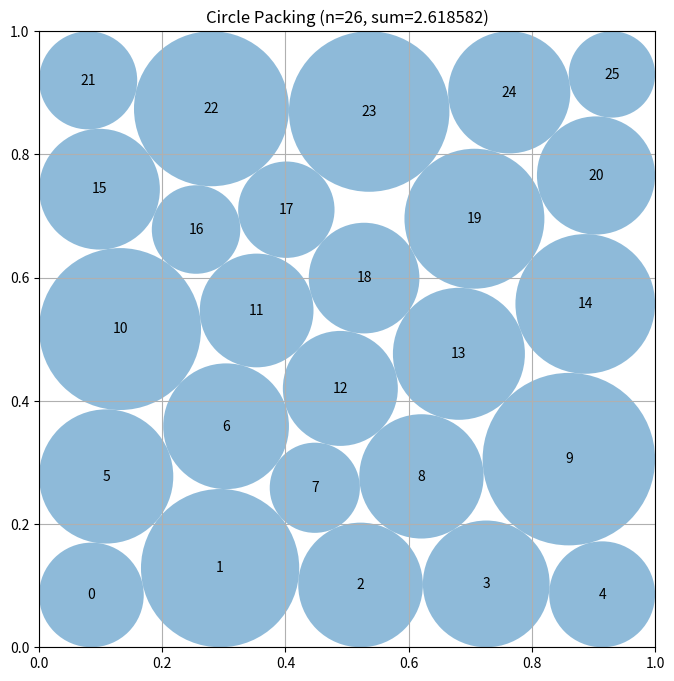

Recreate this plot in Python.
# EVOLVE-BLOCK-START
"""Multi-start constructive circle packing for 26 circles in a unit square."""
import numpy as np


N_CIRCLES = 26


class PackingModel:
    """Vectorized nonlinear-program representation of the packing problem."""

    def __init__(self, n):
        self.n = n
        self.dimension = 3 * n
        self.i, self.j = np.triu_indices(n, 1)
        self.pair_count = len(self.i)

    def objective(self, z):
        return -float(np.sum(z[2 * self.n:]))

    def objective_jacobian(self, z):
        gradient = np.zeros(self.dimension, dtype=float)
        gradient[2 * self.n:] = -1.0
        return gradient

    def constraints(self, z):
        points = z[:2 * self.n].reshape(self.n, 2)
        radii = z[2 * self.n:]

        x = points[:, 0]
        y = points[:, 1]
        dx = x[self.i] - x[self.j]
        dy = y[self.i] - y[self.j]

        # Squared contact constraints avoid square roots and have simple
        # derivatives: distance^2 >= (r_i + r_j)^2.
        pair_gap = dx * dx + dy * dy - (radii[self.i] + radii[self.j]) ** 2

        return np.concatenate((
            x - radii,
            y - radii,
            1.0 - x - radii,
            1.0 - y - radii,
            pair_gap,
        ))

    def constraint_jacobian(self, z):
        points = z[:2 * self.n].reshape(self.n, 2)
        radii = z[2 * self.n:]

        rows = 4 * self.n + self.pair_count
        jac = np.zeros((rows, self.dimension), dtype=float)
        indices = np.arange(self.n)

        # Left, bottom, right, and top boundary derivatives.
        jac[indices, 2 * indices] = 1.0
        jac[indices, 2 * self.n + indices] = -1.0

        offset = self.n
        jac[offset + indices, 2 * indices + 1] = 1.0
        jac[offset + indices, 2 * self.n + indices] = -1.0

        offset = 2 * self.n
        jac[offset + indices, 2 * indices] = -1.0
        jac[offset + indices, 2 * self.n + indices] = -1.0

        offset = 3 * self.n
        jac[offset + indices, 2 * indices + 1] = -1.0
        jac[offset + indices, 2 * self.n + indices] = -1.0

        # Pair-contact derivatives.
        offset = 4 * self.n
        pair_rows = offset + np.arange(self.pair_count)
        dx = points[self.i, 0] - points[self.j, 0]
        dy = points[self.i, 1] - points[self.j, 1]
        radius_sum = radii[self.i] + radii[self.j]

        jac[pair_rows, 2 * self.i] = 2.0 * dx
        jac[pair_rows, 2 * self.i + 1] = 2.0 * dy
        jac[pair_rows, 2 * self.j] = -2.0 * dx
        jac[pair_rows, 2 * self.j + 1] = -2.0 * dy
        jac[pair_rows, 2 * self.n + self.i] = -2.0 * radius_sum
        jac[pair_rows, 2 * self.n + self.j] = -2.0 * radius_sum

        return jac


def _row_layout(row_sizes, horizontal_phase=0.0):
    """
    Build a finite-square staggered lattice.  Different row populations are
    deliberately used because boundary circles benefit from unequal spacing.
    """
    row_count = len(row_sizes)
    points = []

    for row, count in enumerate(row_sizes):
        y = (row + 0.5) / row_count

        # Alternate lateral phases without moving points beyond the square.
        phase = horizontal_phase if row % 2 else -horizontal_phase
        for col in range(count):
            x = (col + 0.5 + phase) / count
            points.append((x, y))

    return np.asarray(points, dtype=float)


def _make_seed(row_sizes, seed, phase):
    """Create one safely feasible low-radius starting packing."""
    rng = np.random.default_rng(seed)
    centers = _row_layout(row_sizes, phase)

    # Mild asymmetry is important: it lets SLSQP choose unequal-radius
    # boundary configurations instead of repeatedly converging to a grid.
    jitter = rng.normal(0.0, 0.017, centers.shape)
    jitter[:, 1] *= 0.72
    centers += jitter
    centers = np.clip(centers, 0.045, 0.955)

    # Do not begin every circle with an interchangeable radius.  In a finite
    # hexagonal patch, corners can often grow into useful boundary defects,
    # whereas the middle of a six-circle row is initially more constrained.
    # This small, topology-aware bias helps select unequal contact graphs
    # before the uniform sum-of-radii objective takes over.
    wall = np.minimum.reduce((
        centers[:, 0], centers[:, 1],
        1.0 - centers[:, 0], 1.0 - centers[:, 1],
    ))
    near_vertical_wall = np.clip((0.24 - np.minimum(
        centers[:, 0], 1.0 - centers[:, 0]
    )) / 0.24, 0.0, 1.0)
    near_horizontal_wall = np.clip((0.24 - np.minimum(
        centers[:, 1], 1.0 - centers[:, 1]
    )) / 0.24, 0.0, 1.0)
    corner_bonus = near_vertical_wall * near_horizontal_wall

    dense_row_penalty = np.empty(N_CIRCLES)
    cursor = 0
    for count in row_sizes:
        dense_row_penalty[cursor:cursor + count] = 0.0014 if count >= 6 else 0.0
        cursor += count

    radii = (
        0.0118
        + 0.0021 * corner_bonus
        - dense_row_penalty
        + rng.uniform(-0.0007, 0.0007, N_CIRCLES)
    )
    radii = np.clip(radii, 0.008, 0.015)
    return np.concatenate((centers.ravel(), radii))


def _repair_candidate(z, model):
    """
    Apply one global inward radius scaling.  This retains the optimized
    geometry while making returned solutions strictly feasible despite tiny
    nonlinear optimizer tolerances.
    """
    n = model.n
    candidate = np.asarray(z, dtype=float).copy()

    if candidate.shape != (3 * n,) or not np.all(np.isfinite(candidate)):
        return None

    centers = np.clip(candidate[:2 * n].reshape(n, 2), 0.0, 1.0)
    radii = np.maximum(candidate[2 * n:], 0.0)

    border = np.minimum.reduce((
        centers[:, 0],
        centers[:, 1],
        1.0 - centers[:, 0],
        1.0 - centers[:, 1],
    ))
    scale = float(np.min(border / np.maximum(radii, 1e-15)))

    dx = centers[model.i, 0] - centers[model.j, 0]
    dy = centers[model.i, 1] - centers[model.j, 1]
    distances = np.sqrt(dx * dx + dy * dy)
    radius_sums = radii[model.i] + radii[model.j]
    pair_scale = distances / np.maximum(radius_sums, 1e-15)

    scale = min(1.0, scale, float(np.min(pair_scale)))
    radii *= max(0.0, scale) * (1.0 - 2e-10)

    return np.concatenate((centers.ravel(), radii))


def _solve_seed(model, initial, maxiter):
    """Optimize one seed, returning a repaired feasible candidate."""
    try:
        from scipy.optimize import minimize

        result = minimize(
            model.objective,
            initial,
            method="SLSQP",
            jac=model.objective_jacobian,
            bounds=[(0.0, 1.0)] * (2 * model.n) + [(1e-7, 0.5)] * model.n,
            constraints={
                "type": "ineq",
                "fun": model.constraints,
                "jac": model.constraint_jacobian,
            },
            options={
                "maxiter": maxiter,
                "ftol": 2e-11,
                "disp": False,
            },
        )
        raw = result.x if np.all(np.isfinite(result.x)) else initial
    except Exception:
        raw = initial

    return _repair_candidate(raw, model)


def _score(z, n):
    return float(np.sum(z[2 * n:]))


def construct_packing():
    """
    Construct a high-quality packing of 26 non-overlapping circles.

    Returns:
        Tuple of (centers, radii, sum_of_radii).
    """
    model = PackingModel(N_CIRCLES)

    # These families cover balanced grids, alternating hexagonal rows, and
    # deliberately uneven boundary layers.  Every pattern contains 26 points.
    families = (
        (5, 6, 5, 5, 5),
        (5, 5, 6, 5, 5),
        (5, 5, 5, 6, 5),
        (5, 6, 5, 6, 4),
        (4, 6, 5, 6, 5),
        (4, 5, 4, 5, 4, 4),
        (4, 5, 5, 4, 4, 4),
        (6, 5, 5, 5, 5),
    )

    candidates = []
    for index, family in enumerate(families):
        for variation in range(3):
            phase = (-0.10, 0.035, 0.16)[variation] + 0.025 * (index % 3)
            initial = _make_seed(
                family,
                seed=1729 + 37 * index + variation,
                phase=phase,
            )
            solved = _solve_seed(model, initial, maxiter=1050)
            if solved is not None:
                candidates.append(solved)

    # A longer second stage spends work only on promising basins.
    candidates.sort(key=lambda z: _score(z, N_CIRCLES), reverse=True)
    polished = candidates[:5]

    for rank, candidate in enumerate(polished):
        continuation = candidate.copy()
        continuation[2 * N_CIRCLES:] *= 0.999995
        solved = _solve_seed(model, continuation, maxiter=2200 + 200 * rank)
        if solved is not None:
            candidates.append(solved)

    if not candidates:
        fallback = _make_seed((5, 6, 5, 5, 5), seed=1, phase=0.0)
        candidates = [_repair_candidate(fallback, model)]

    best = max(candidates, key=lambda z: _score(z, N_CIRCLES))
    centers = best[:2 * N_CIRCLES].reshape(N_CIRCLES, 2)
    radii = best[2 * N_CIRCLES:]

    return centers, radii, float(np.sum(radii))


def compute_max_radii(centers):
    """
    Compatibility helper retained from the original public interface.

    This computes conservative sequential radii for arbitrary supplied
    centers; construct_packing itself uses simultaneous optimization.
    """
    centers = np.asarray(centers, dtype=float)
    n = len(centers)
    radii = np.minimum.reduce((
        centers[:, 0],
        centers[:, 1],
        1.0 - centers[:, 0],
        1.0 - centers[:, 1],
    ))
    radii = np.maximum(radii, 0.0)

    for i in range(n):
        for j in range(i + 1, n):
            distance = float(np.linalg.norm(centers[i] - centers[j]))
            total = radii[i] + radii[j]
            if total > distance and total > 0.0:
                factor = distance / total
                radii[i] *= factor
                radii[j] *= factor

    return radii


# EVOLVE-BLOCK-END


# This part remains fixed (not evolved)
def run_packing():
    """Run the circle packing constructor for n=26"""
    centers, radii, sum_radii = construct_packing()
    return centers, radii, sum_radii


def visualize(centers, radii):
    """
    Visualize the circle packing

    Args:
        centers: np.array of shape (n, 2) with (x, y) coordinates
        radii: np.array of shape (n) with radius of each circle
    """
    import matplotlib.pyplot as plt
    from matplotlib.patches import Circle

    fig, ax = plt.subplots(figsize=(8, 8))

    # Draw unit square
    ax.set_xlim(0, 1)
    ax.set_ylim(0, 1)
    ax.set_aspect("equal")
    ax.grid(True)

    # Draw circles
    for i, (center, radius) in enumerate(zip(centers, radii)):
        circle = Circle(center, radius, alpha=0.5)
        ax.add_patch(circle)
        ax.text(center[0], center[1], str(i), ha="center", va="center")

    plt.title(f"Circle Packing (n={len(centers)}, sum={sum(radii):.6f})")
    plt.show()


if __name__ == "__main__":
    centers, radii, sum_radii = run_packing()
    print(f"Sum of radii: {sum_radii}")
    # AlphaEvolve improved this to 2.635

    # Uncomment to visualize:
    visualize(centers, radii)
